Labelled photos from "dpd2024", an image-classification folder in benejio/440-AI-Nereus-Beneventi. The possible labels are: not poop, poop.

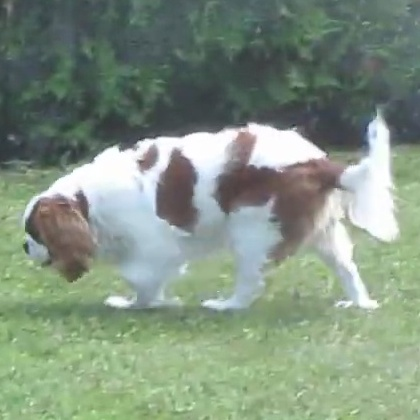
Label: not poop

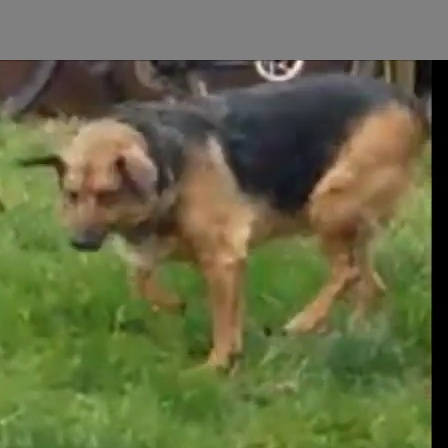
Label: not poop

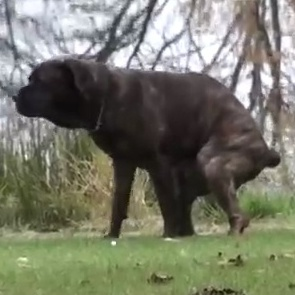
Label: poop

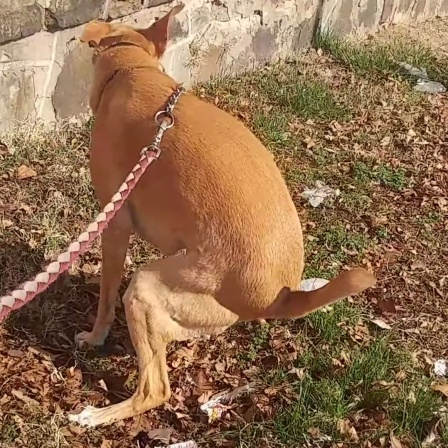
Label: poop

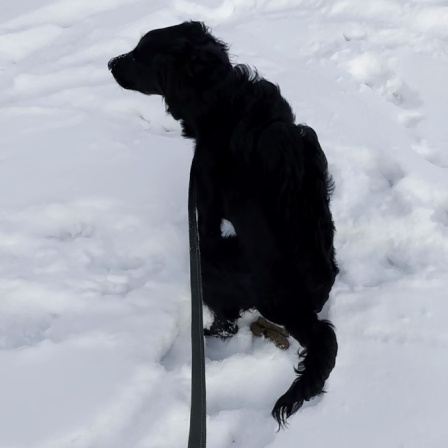
Label: poop

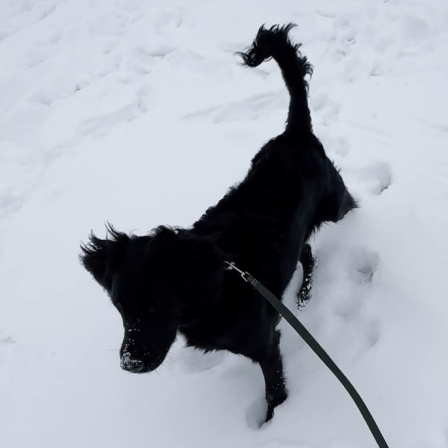
Label: not poop
